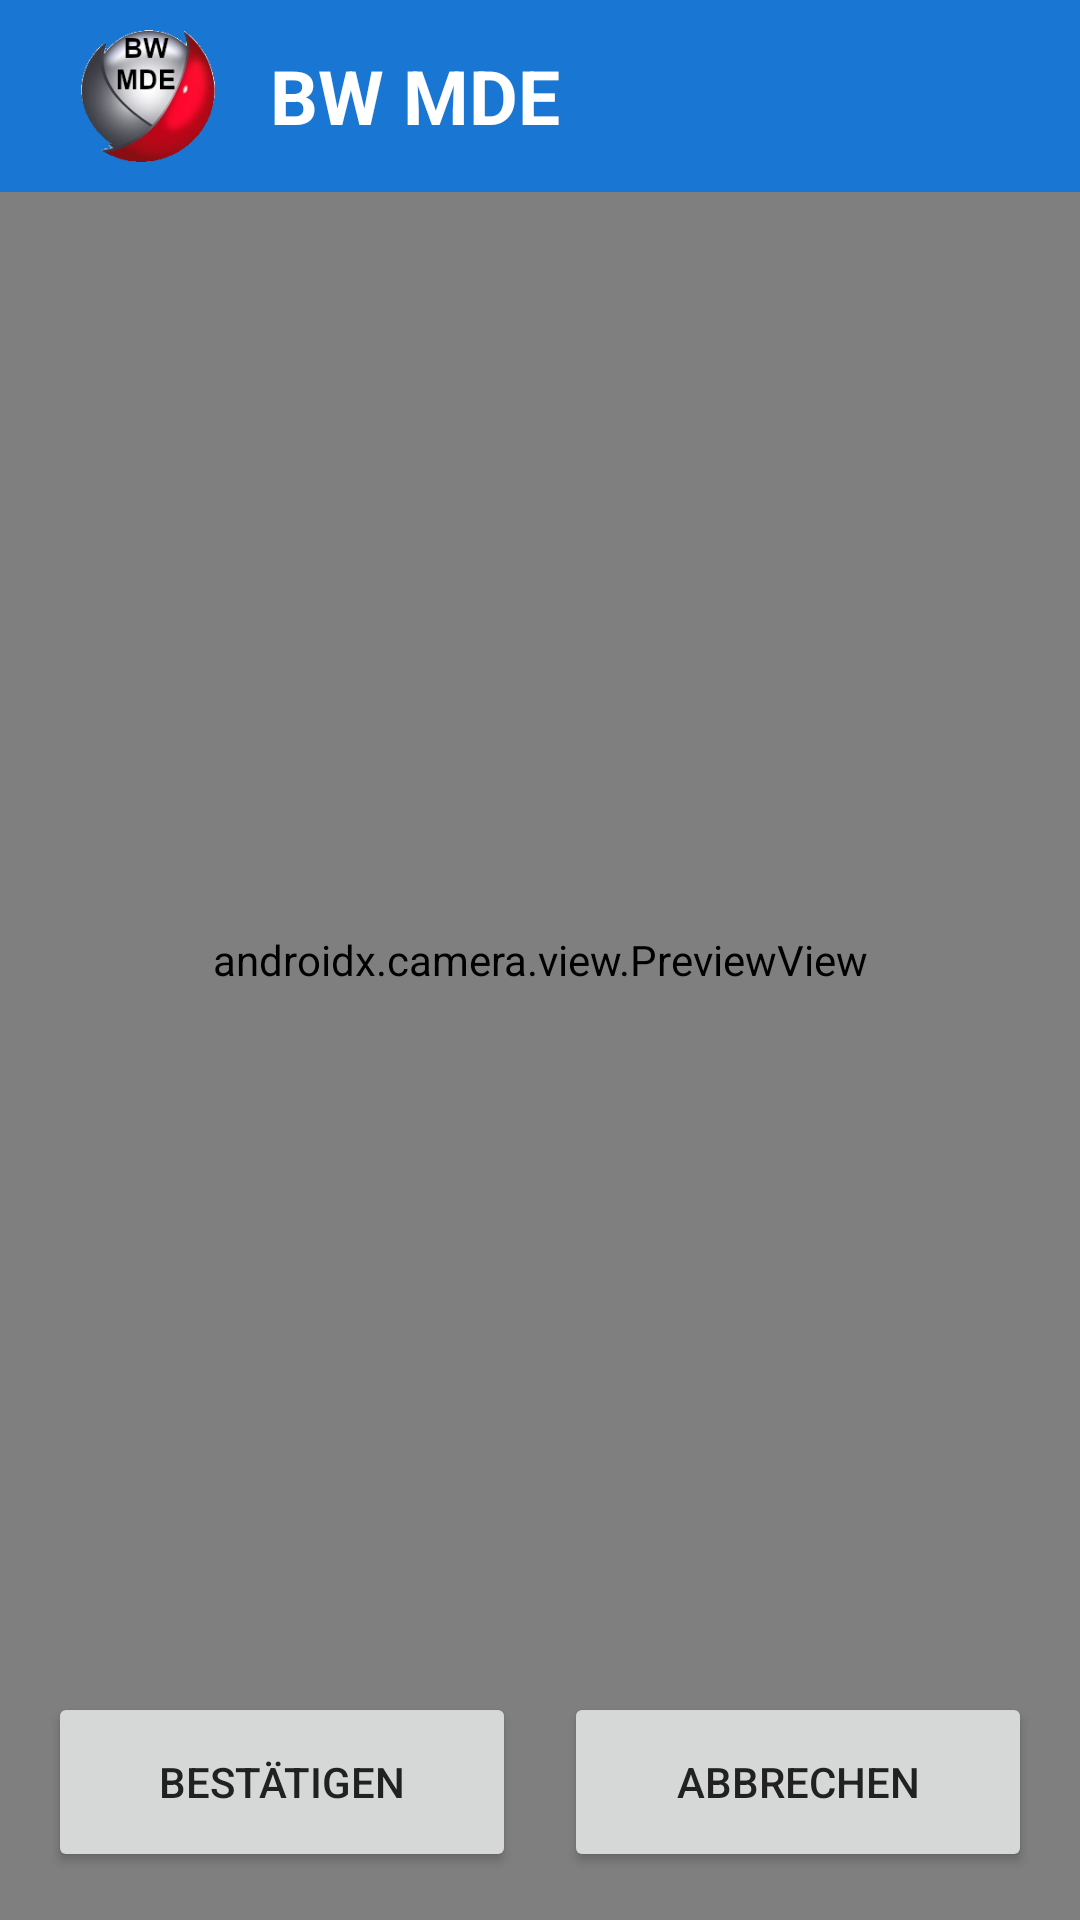

Reconstruct the res/layout file that produces this screen, plus the resources it refers to.
<!-- AndroidManifest.xml: application theme Theme.MDE.Light -->
<!-- res/layout/activity_scanner.xml -->
<?xml version="1.0" encoding="utf-8"?>
<androidx.constraintlayout.widget.ConstraintLayout
    xmlns:android="http://schemas.android.com/apk/res/android"
    xmlns:app="http://schemas.android.com/apk/res-auto"
    android:layout_width="match_parent"
    android:layout_height="match_parent"
    android:background="?android:attr/windowBackground"
    android:fitsSystemWindows="true">

    
    <androidx.appcompat.widget.Toolbar
        android:id="@+id/toolbar"
        android:layout_width="0dp"
        android:layout_height="wrap_content"
        android:layout_marginTop="0dp"
        android:background="?attr/colorPrimary"
        android:elevation="4dp"
        android:minHeight="?attr/actionBarSize"
        android:theme="@style/ThemeOverlay.AppCompat.Dark.ActionBar"
        app:layout_constraintEnd_toEndOf="parent"
        app:layout_constraintStart_toStartOf="parent"
        app:layout_constraintTop_toTopOf="parent">

        <LinearLayout
            android:layout_width="wrap_content"
            android:layout_height="match_parent"
            android:orientation="horizontal"
            android:gravity="center_vertical">

            <ImageView
                android:layout_width="50dp"
                android:layout_height="50dp"
                android:src="@drawable/ic_launcher_foreground"
                android:scaleType="fitCenter"
                android:layout_marginStart="8dp"
                android:layout_marginEnd="8dp" />

            
            <View
                android:layout_width="8dp"
                android:layout_height="match_parent" />

            <TextView
                android:id="@+id/txtHeader"
                android:layout_width="wrap_content"
                android:layout_height="wrap_content"
                android:text="BW MDE"
                android:textColor="?android:attr/textColorPrimary"
                android:textSize="25sp"
                android:textStyle="bold" />
        </LinearLayout>
    </androidx.appcompat.widget.Toolbar>

    
    <androidx.camera.view.PreviewView
        android:id="@+id/previewView"
        android:layout_width="match_parent"
        android:layout_height="match_parent"
        app:layout_constraintTop_toBottomOf="@id/toolbar"
        app:layout_constraintBottom_toTopOf="@id/controlsLayout"
        app:layout_constraintStart_toStartOf="parent"
        app:layout_constraintEnd_toEndOf="parent" />

    
    <LinearLayout
        android:id="@+id/controlsLayout"
        android:layout_width="0dp"
        android:layout_height="wrap_content"
        android:orientation="horizontal"
        android:padding="16dp"
        android:gravity="center"
        app:layout_constraintBottom_toBottomOf="parent"
        app:layout_constraintStart_toStartOf="parent"
        app:layout_constraintEnd_toEndOf="parent">

        <EditText
            android:id="@+id/hiddenScanInput"
            android:layout_width="0dp"
            android:layout_height="0dp"
            android:focusable="true"
            android:focusableInTouchMode="true"
            android:inputType="text"
            android:visibility="invisible" />

        <androidx.appcompat.widget.AppCompatButton
            android:id="@+id/btnConfirm"
            android:layout_width="0dp"
            android:layout_height="60dp"
            android:layout_weight="1"
            android:layout_marginEnd="8dp"
            android:text="Bestätigen" />

        <androidx.appcompat.widget.AppCompatButton
            android:id="@+id/btnCancel"
            android:layout_width="0dp"
            android:layout_height="60dp"
            android:layout_weight="1"
            android:layout_marginStart="8dp"
            android:text="Abbrechen" />

    </LinearLayout>

</androidx.constraintlayout.widget.ConstraintLayout>
<!-- resources referenced by this layout -->
<resources>
  <!-- drawable ic_launcher_foreground (drawable) -->
  <?xml version="1.0" encoding="utf-8"?>
  <bitmap xmlns:android="http://schemas.android.com/apk/res/android"
      android:src="@drawable/symbol_bw"
      android:gravity="center"/>
  <style name="Theme.MDE.Light" parent="Theme.AppCompat.Light.NoActionBar">
          <item name="colorPrimary">@color/mde_light_primary</item>
          <item name="colorPrimaryDark">@color/mde_light_primary</item>
          <item name="colorAccent">@color/mde_light_primary</item>
          <item name="android:windowBackground">@color/mde_light_background</item>
          <item name="android:textColorPrimary">@color/mde_light_text</item>
          <item name="android:textColorSecondary">@color/mde_light_text</item>
          <item name="tableRowOddColor">@color/tableRowOddLight</item>
          <item name="tableRowEvenColor">@color/tableRowEvenLight</item>
      </style>
  <!-- drawable symbol_bw: png bitmap (drawable, 27083 bytes) -->
  <style name="Theme.AppCompat.Light.NoActionBar" parent="Base.Theme.AppCompat.Light.NoActionBar" />
  <color name="mde_light_primary">#1976D2</color>
  <color name="mde_light_background">#F5F5F5</color>
  <color name="mde_light_text">#212121</color>
  <color name="tableRowOddLight">#FFFFFF</color>
  <color name="tableRowEvenLight">#D6D6D6</color>
  <style name="Base.Theme.AppCompat.Light.NoActionBar" parent="Theme.Material3.DayNight.NoActionBar">
          
          
      </style>
</resources>
